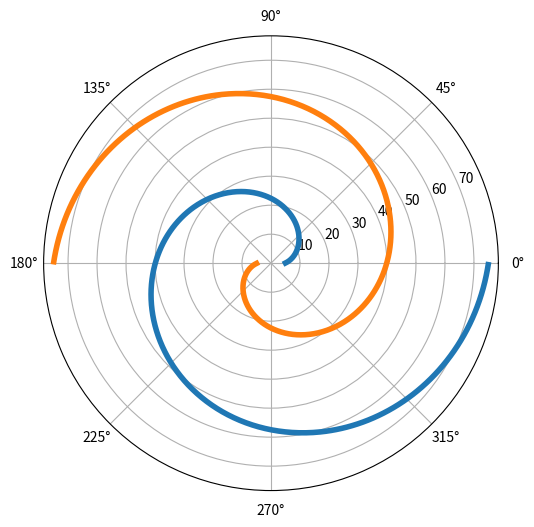

Source code (Python):
import matplotlib as mp
import matplotlib.pyplot as plt
import sys, getopt
import math

def calculate_spiral_length(theta, b):
    return (b/2*(theta*math.sqrt(1 + theta*theta) + math.log(theta + math.sqrt(1 + theta*theta))))

def calculate_spiral_length_between_d(int_d, ext_d, b):
    theta_1 = (int_d/2)/b
    theta_2 = (ext_d/2)/b
    len_int = calculate_spiral_length(theta_2, b) - calculate_spiral_length(theta_1, b)
    return (theta_1, theta_2, len_int)

def find_spiral_parameters(int_d, ext_d, length):
    print("Try to find spiral parameters")
    b = 0.1
    for b in [float(x)/100 for x in  range(1, 1000000, 1)]:
        (theta_1, theta_2, length_calculated) = calculate_spiral_length_between_d(int_d, ext_d, b)
        if length_calculated > length and length_calculated < length+10:
            print("Find spiral: b = {}, theta_1 = {}, theta2 = {}, length = {}".format(b, theta_1, theta_2, length_calculated))
            return (b, theta_1, theta_2)
        #else:
        #    print("Check spiral: b = {}, theta_1 = {}, theta2 = {}, length = {}".format(b, theta_1, theta_2, length_calculated))
            
    print("Error, cannot find spiral")
    return (0,0,0)

def calculate_spiral_dots(spiral_param, step_radian):
    theta = 0
    result = (([], []), ([], []))
    (b, theta_1, theta_2) = spiral_param;
    theta = theta_1
    while theta < theta_2:
        result[0][0].append(theta-theta_2)
        result[0][1].append(b*theta)
        result[1][0].append(theta-theta_2 + math.pi)
        result[1][1].append(b*theta)
        theta = theta + step_radian
    return result

def print_graph(dots, ext_d):
    #fig = plt.figure(figsize=(ext_d/25.4, ext_d/25.4), dpi=100, frameon=False)
    fig = plt.figure(figsize=(ext_d/25.4, ext_d/25.4), dpi=100, frameon=False)

    #ax = fig.add_subplot(111)
    p = plt.polar(dots[0][0], dots[0][1], '-', linewidth=4)
    p = plt.polar(dots[1][0], dots[1][1], '-', linewidth=4)
    plt.axis("off")

    mp.rcParams['lines.linewidth'] = 40
    plt.savefig("spiral.svg", format="svg", transparent=True, dpi=100, bbox_inches='tight')
    #plt.savefig("spiral.svg", format="svg", transparent=False, dpi=100, bbox_inches='tight')
    plt.axis("on")
    plt.show()

def main(argv):
    int_d = 10
    ext_d = 150
    length = 10*25.4
    try:
        opts, args = getopt.getopt(argv[1:],"hd:D:l:")
    except getopt.GetoptError:
        print('Incorrect options. Use -h for help')
        sys.exit(2)
    for opt, arg in opts:
        if opt == '-h':
            print(argv[0] + ' -d <internal diameter> -D <external diameter> -l <needed length>')
            sys.exit()
        elif opt in ("-d"):
            int_d = int(arg)
        elif opt in ("-D"):
            ext_d = int(arg)
        elif opt in ("-l"):
            length = int(arg)

    print('d= ',int_d)
    print('D= ',ext_d)
    print('L= ',length)
    print_graph(calculate_spiral_dots(find_spiral_parameters(int_d, ext_d, length), 0.01), ext_d)


if __name__ == "__main__":
   main(sys.argv)
